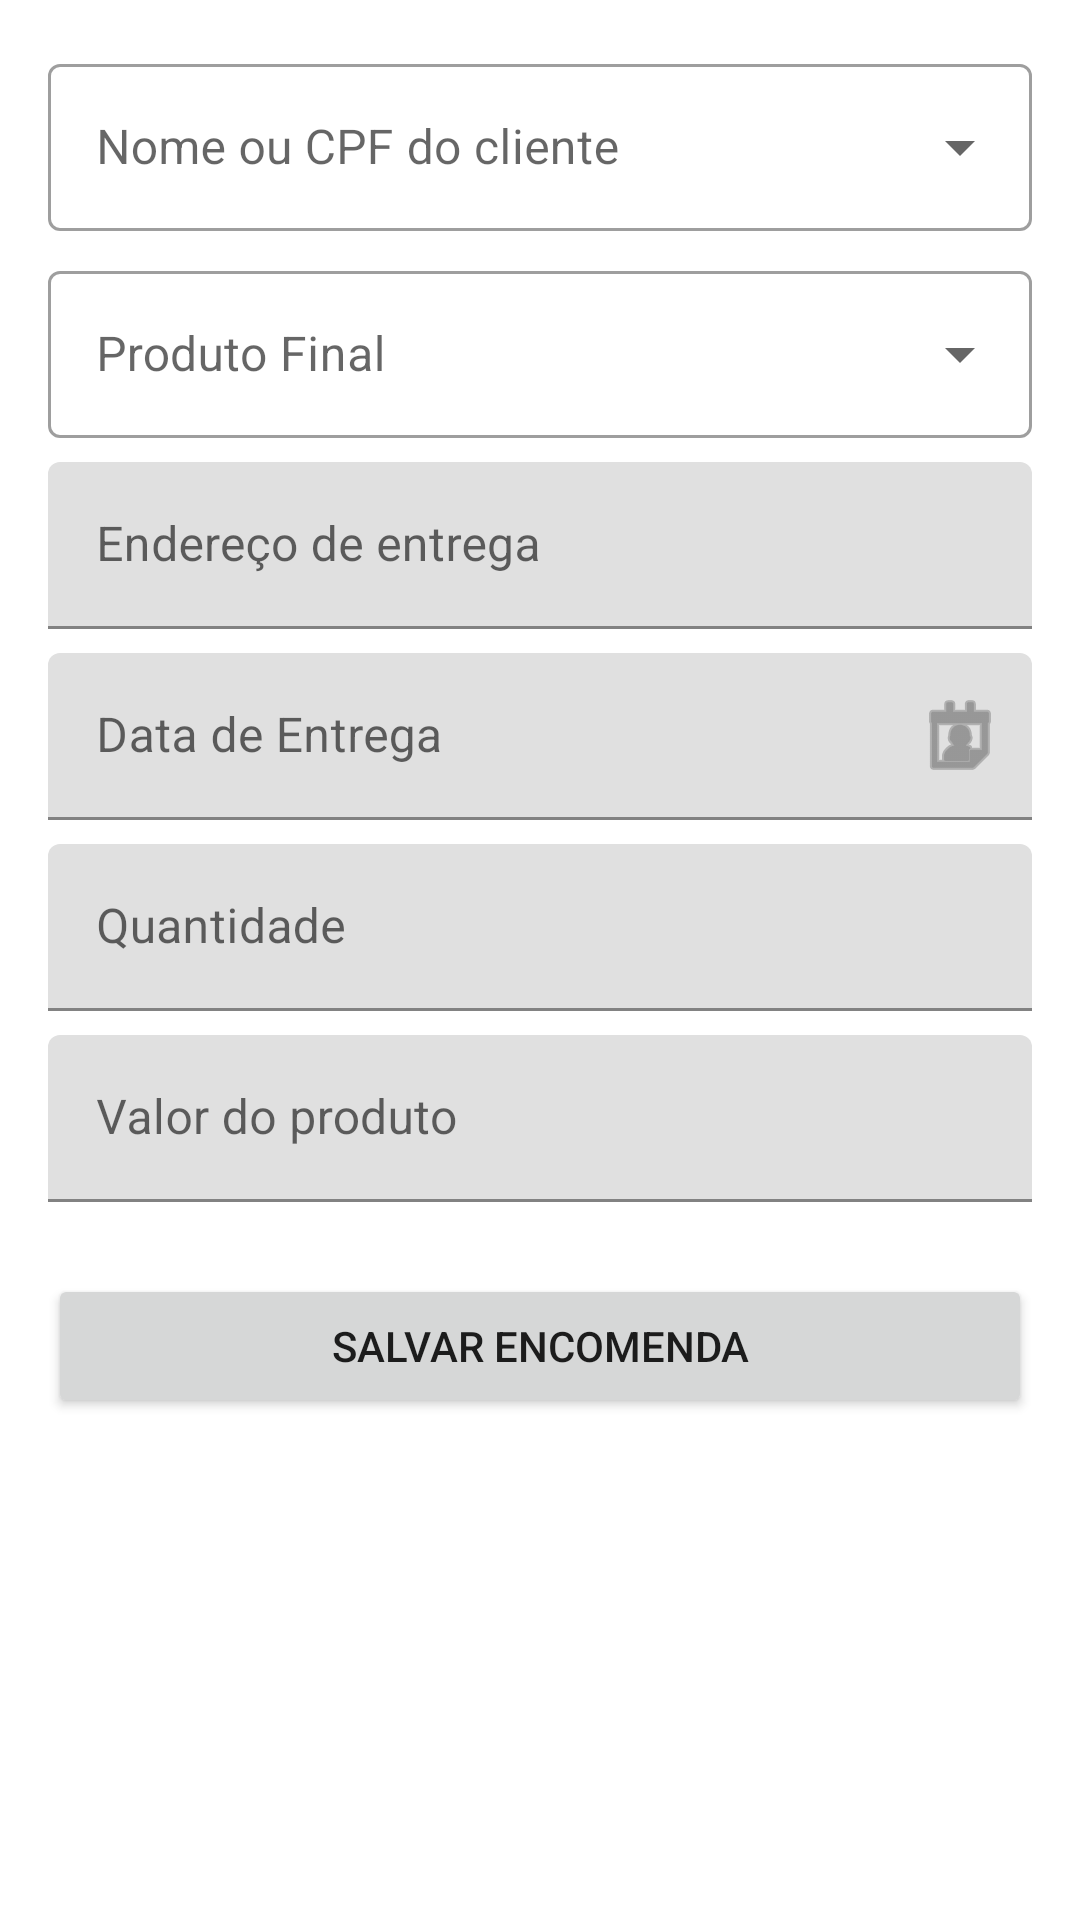

Layout XML and referenced resources for this Android screen:
<!-- AndroidManifest.xml: application theme Theme.ConfeLog -->
<!-- res/layout/activity_order_create.xml -->
<?xml version="1.0" encoding="utf-8"?>
<ScrollView xmlns:android="http://schemas.android.com/apk/res/android"
    xmlns:app="http://schemas.android.com/apk/res-auto"
    android:layout_width="match_parent"
    android:layout_height="match_parent">

    <LinearLayout
        android:orientation="vertical"
        android:padding="16dp"
        android:layout_width="match_parent"
        android:layout_height="wrap_content">

        <com.google.android.material.textfield.TextInputLayout
            style="@style/Widget.MaterialComponents.TextInputLayout.OutlinedBox.ExposedDropdownMenu"
            android:id="@+id/til_client"
            android:layout_width="match_parent"
            android:layout_height="wrap_content"
            android:hint="Nome ou CPF do cliente">

            <AutoCompleteTextView
                android:id="@+id/edt_client"
                android:layout_width="match_parent"
                android:layout_height="wrap_content"
                android:inputType="text" />
        </com.google.android.material.textfield.TextInputLayout>

        <com.google.android.material.textfield.TextInputLayout
            style="@style/Widget.MaterialComponents.TextInputLayout.OutlinedBox.ExposedDropdownMenu"
            android:id="@+id/til_product"
            android:layout_width="match_parent"
            android:layout_height="wrap_content"
            android:layout_marginTop="8dp"
            android:hint="Produto Final">

            <AutoCompleteTextView
                android:id="@+id/edt_product"
                android:layout_width="match_parent"
                android:layout_height="wrap_content"
                android:inputType="text" />
        </com.google.android.material.textfield.TextInputLayout>

        <com.google.android.material.textfield.TextInputLayout
            android:id="@+id/til_address"
            android:layout_width="match_parent"
            android:layout_height="wrap_content"
            android:layout_marginTop="8dp"
            android:hint="Endereço de entrega">

            <com.google.android.material.textfield.TextInputEditText
                android:id="@+id/edt_address"
                android:layout_width="match_parent"
                android:layout_height="wrap_content" />
        </com.google.android.material.textfield.TextInputLayout>

        <com.google.android.material.textfield.TextInputLayout
            android:id="@+id/til_date"
            android:layout_width="match_parent"
            android:layout_height="wrap_content"
            android:layout_marginTop="8dp"
            app:endIconMode="custom"
            app:endIconDrawable="@android:drawable/ic_menu_my_calendar"
            android:hint="Data de Entrega">

            <com.google.android.material.textfield.TextInputEditText
                android:id="@+id/edt_date"
                android:focusable="false"
                android:clickable="true"
                android:layout_width="match_parent"
                android:layout_height="wrap_content" />
        </com.google.android.material.textfield.TextInputLayout>

        <com.google.android.material.textfield.TextInputLayout
            android:id="@+id/til_qty"
            android:layout_width="match_parent"
            android:layout_height="wrap_content"
            android:layout_marginTop="8dp"
            android:hint="Quantidade">

            <com.google.android.material.textfield.TextInputEditText
                android:id="@+id/edt_qty"
                android:inputType="number"
                android:layout_width="match_parent"
                android:layout_height="wrap_content" />
        </com.google.android.material.textfield.TextInputLayout>

        <com.google.android.material.textfield.TextInputLayout
            android:id="@+id/til_value"
            android:layout_width="match_parent"
            android:layout_height="wrap_content"
            android:layout_marginTop="8dp"
            android:hint="Valor do produto">

            <com.google.android.material.textfield.TextInputEditText
                android:id="@+id/edt_value"
                android:inputType="numberDecimal"
                android:layout_width="match_parent"
                android:layout_height="wrap_content" />
        </com.google.android.material.textfield.TextInputLayout>

        <Button
            android:id="@+id/btn_save_order"
            android:layout_width="match_parent"
            android:layout_height="wrap_content"
            android:layout_marginTop="24dp"
            android:text="Salvar Encomenda" />
    </LinearLayout>
</ScrollView>
<!-- resources referenced by this layout -->
<resources>
  <style name="Theme.ConfeLog" parent="Theme.MaterialComponents.DayNight.DarkActionBar">
          <item name="colorPrimary">@color/laranja_500</item>
          <item name="colorPrimaryVariant">@color/laranja_700</item>
          <item name="colorOnPrimary">@color/branco</item>
          <item name="materialButtonStyle">@style/ConfeLogButton</item>
      </style>
  <color name="laranja_500">#FF9800</color>
  <color name="laranja_700">#F57C00</color>
  <color name="branco">#FFFFFF</color>
  <style name="ConfeLogButton" parent="Widget.MaterialComponents.Button">
          <item name="android:padding">12dp</item>
          <item name="cornerRadius">8dp</item>
      </style>
</resources>
